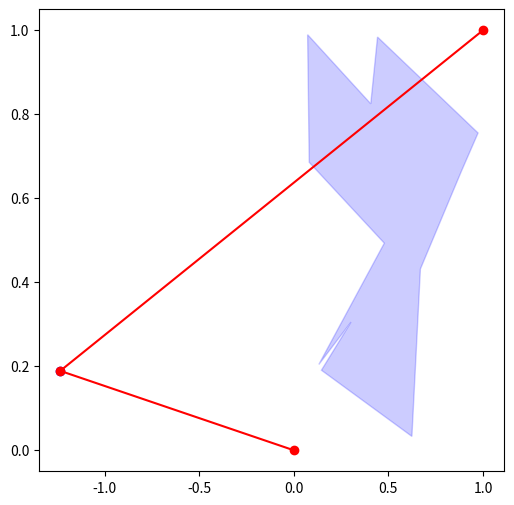

Python code for this plot:
"""PRACTICA 2: 04-02-2026
Instrucciones:
[redacted]
- Trabaja en las funciones "puntos_tangencia_poligono" (línea 67), "es_poligono" (línea 75)
- Para comprobar su funcionamiento ve al final del código y ejecuta la comprobación correspondiente
- Sube el código .py a la tarea del CV al final de la clase
"""

import random
import math
import numpy as np
import matplotlib.pyplot as plt
ERROR = 1e-9

class Punto:
    def __init__(self, x, y):
        self.x = x
        self.y = y
    # se puede definir un punto con coordenadas dadas así: p = Punto(2, 3)
    def __repr__(self):
        return "({0},{1})".format(self.x, self.y)  
    def __add__(self, other):
        return Punto(self.x + other.x, self.y + other.y)  
    def __sub__(self, other):
        return Punto(self.x - other.x, self.y - other.y)

def prod_vect(u, v):
    return u.x * v.y - u.y * v.x
def det(a, b, c):
    return prod_vect(b - a, c - a)

def alineados(a: Punto, b: Punto, c: Punto) -> bool:
    # Devuelve True/False si los puntos a, b, c están alineados/no lo están
    return abs(det(a, b, c)) < ERROR

def orient(a: Punto, b: Punto, c: Punto) -> int:
    # 1/0/-1 si c a la izquierda/alineado/a la derecha de ab    
    d = det(a, b, c)
    if abs(d) < ERROR: return 0
    elif d > ERROR: return 1
    else: return -1

def punto_en_segmento(p, s):
    #p punto, s segmento = lista con dos puntos
    #devuelve True si p está dentro del segmento, incluyendo sus extremos
    if not alineados(p, s[0], s[1]):
        return False
    if abs(s[0].x - s[1].x) > ERROR:
        return min(s[0].x, s[1].x) - ERROR <= p.x <= max(s[0].x, s[1].x) + ERROR
    else:
        return min(s[0].y, s[1].y) - ERROR <= p.y <= max(s[0].y, s[1].y) + ERROR
def segmentos_se_cortan(s: list[Punto], t: list[Punto]) -> bool:
    # Input: s, t son listas con dos puntos, los extremos de los segmentos s y t.
    # Output: True/False decidiendo si s y t se cortan (incluyendo solaparse o cortarse en un extremo)
    # si los cuatro puntos están alineados
    if alineados(s[0], s[1], t[0]) and alineados(s[0], s[1], t[1]):
        return punto_en_segmento(s[0], t) or punto_en_segmento(s[1], t) or punto_en_segmento(t[0], s) or punto_en_segmento(t[1], s)        
    #si tres puntos están alineados (y no los cuatro) devuelve True solo si uno está dentro del otro segmento
    for p in s:
        if alineados(p, t[0], t[1]): return punto_en_segmento(p, t)        
    for p in t:
        if alineados(p, s[0], s[1]): return punto_en_segmento(p, s)        
    #(sabemos que no hay tres alineados) usamos xor = '^' (True ^ False = True, F^T=T T^T=F, F^F=F)
    return (orient(s[0], s[1], t[0]) * orient(s[0], s[1], t[1]) == -1) and (orient(t[0], t[1], s[0]) * orient(t[0], t[1], s[1]) == -1)



def puntos_tangencia_poligono(q: Punto, pol: list[Punto]) -> list:
    """Encuentra los dos puntos donde cortan las tangentes desde el Punto q al polígono pol.
    En caso de ambigüedad porque la tangente contenga un lado del polígono, elegimos el vértice más cercano a q"""
    # IMPORTANTE: q está en el semiplano {x < 0} y pol está en el semiplano {x >= 0} 
    # Input: q es un punto, pol es una lista de puntos que, en ese orden, son los vértices de un polígono (simple)
    # Output: lista con 2 Puntos (en cualquier orden)        
    return [Punto(1,1), Punto(0,0)] 

def es_poligono(pol: list[Punto]) -> bool:
    """Decide si una cadena poligonal (sin puntos consecutivos repetidos) es un polígono (simple)"""
    # Input: lista de Puntos
    # Output: True o False dependiendo de si es polígono o no
    return True



def generate_random_polygon(n):
    # 1. Create random points
    points = [Punto(random.uniform(0,1), random.uniform(0,1)) for _ in range(n)]
    
    # 2. The "Untangling" loop
    swapped = True
    while swapped:
        swapped = False
        for i in range(n):
            for j in range(i + 2, n):
                # Don't check adjacent edges (they share a vertex)
                if i == 0 and j == n - 1: continue
                
                # Define the four points of the two edges we are checking
                p1, p2 = points[i], points[(i + 1) % n]
                p3, p4 = points[j], points[(j + 1) % n]
                
                if segmentos_se_cortan([p1, p2], [p3, p4]):
                    # 3. Swap the order of points between i+1 and j to uncross
                    points[i+1:j+1] = points[i+1:j+1][::-1]
                    swapped = True
    return points

def comprueba_puntos_tangencia_poligono(q = None, pol = None, n_vertices = 12):
    # --- Plotting ---
    if pol is None:
        pol = generate_random_polygon(n_vertices)
    # Close the polygon for plotting
    plot_data_x = [p.x for p in pol]
    plot_data_x.append(pol[0].x)
    plot_data_y = [p.y for p in pol]
    plot_data_y.append(pol[0].y)
    
    plt.figure(figsize=(6,6))
    plt.fill(plot_data_x, plot_data_y, alpha = 0.2, color = 'blue')

    if q is None: q = Punto(random.uniform(-2,-1), random.uniform(-.5,1.5))
    plt.plot(q.x, q.y, 'bo')
    res_tan = puntos_tangencia_poligono(q, pol)
    plt.plot([res_tan[0].x, q.x, res_tan[1].x], [res_tan[0].y, q.y, res_tan[1].y], 'ro-')
    plt.show()

def comprueba_es_poligono(pol = None):
    n_vertices = 10
    if pol is None:
        pol = generate_random_polygon(n_vertices)        
        pol[0], pol[1] = pol[1], pol[0]
        
    plot_data_x = [p.x for p in pol]
    plot_data_x.append(pol[0].x)
    plot_data_y = [p.y for p in pol]
    plot_data_y.append(pol[0].y)
    
    plt.plot(plot_data_x, plot_data_y, 'bo-')
    respuesta = es_poligono(pol)
    texto = 'Sí' if respuesta else 'No'
    texto = texto + ' es polígono'
    plt.title(texto)
    plt.show()


pol, q = None, None
# pol = [Punto(0,0), Punto(1,0), Punto(1,1), Punto(0,1)]
# q = Punto(-0.5, 0.5)
comprueba_puntos_tangencia_poligono(q, pol)
# comprueba_es_poligono(pol)